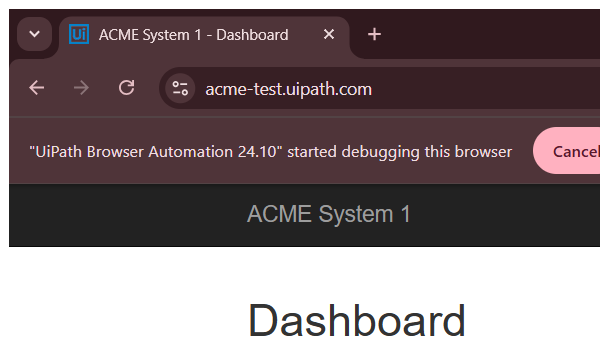
Workflow: Acme_clickWorkItems

Step 1: Attach Browser 'msedge.exe ACME' in window 'ACME System 1 - Dashboard' (chrome.exe)

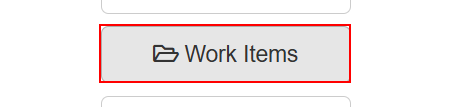
Step 2: click on the button '*Work Items'
